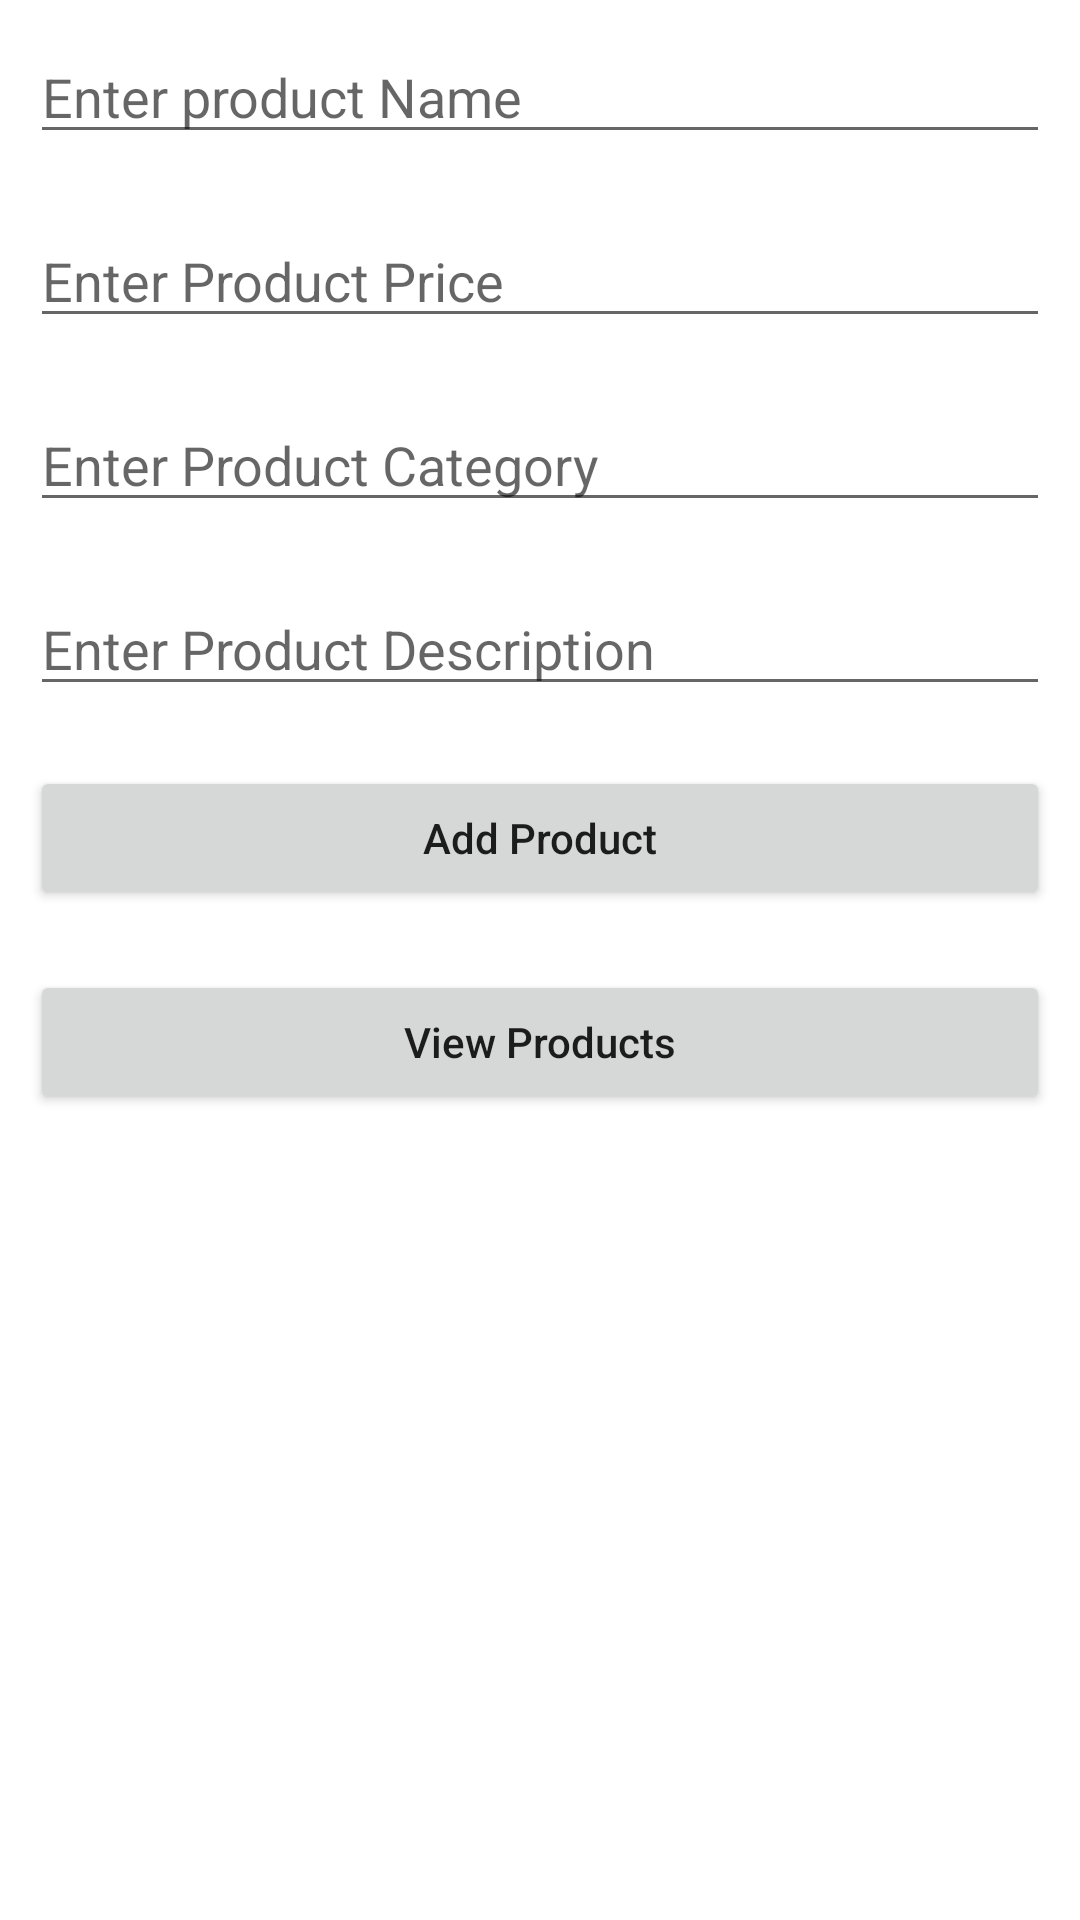

The Android layout XML behind this screen, and the referenced resources:
<!-- AndroidManifest.xml: application theme Theme.UASLABMOOP -->
<!-- res/layout/activity_main.xml -->
<?xml version="1.0" encoding="utf-8"?>
<LinearLayout
    xmlns:android="http://schemas.android.com/apk/res/android"
    xmlns:tools="http://schemas.android.com/tools"
    android:layout_width="match_parent"
    android:layout_height="match_parent"
    android:orientation="vertical"
    tools:context=".MainActivity">

    <EditText
        android:id="@+id/idEdtProductName"
        android:layout_width="match_parent"
        android:layout_height="wrap_content"
        android:layout_margin="10dp"
        android:hint="Enter product Name" />

    <EditText
        android:id="@+id/idEdtProductPrice"
        android:layout_width="match_parent"
        android:layout_height="wrap_content"
        android:layout_margin="10dp"
        android:hint="Enter Product Price" />

    <EditText
        android:id="@+id/idEdtProductCategory"
        android:layout_width="match_parent"
        android:layout_height="wrap_content"
        android:layout_margin="10dp"
        android:hint="Enter Product Category" />

    <EditText
        android:id="@+id/idEdtProductDescription"
        android:layout_width="match_parent"
        android:layout_height="wrap_content"
        android:layout_margin="10dp"
        android:hint="Enter Product Description" />

    <Button
        android:id="@+id/idBtnAddProduct"
        android:layout_width="match_parent"
        android:layout_height="wrap_content"
        android:layout_margin="10dp"
        android:text="Add Product"
        android:textAllCaps="false" />

    <Button
        android:id="@+id/idBtnReadProduct"
        android:layout_width="match_parent"
        android:layout_height="wrap_content"
        android:layout_margin="10dp"
        android:text="View Products"
        android:textAllCaps="false" />
</LinearLayout>
<!-- resources referenced by this layout -->
<resources>
  <style name="Theme.UASLABMOOP" parent="Theme.MaterialComponents.DayNight.DarkActionBar">
          
          <item name="colorPrimary">@color/purple_500</item>
          <item name="colorPrimaryVariant">@color/purple_700</item>
          <item name="colorOnPrimary">@color/white</item>
          
          <item name="colorSecondary">@color/teal_200</item>
          <item name="colorSecondaryVariant">@color/teal_700</item>
          <item name="colorOnSecondary">@color/black</item>
          
          <item name="android:statusBarColor" tools:targetApi="l">?attr/colorPrimaryVariant</item>
          
      </style>
  <!-- not gathered from this repository: default colours our renderer supplied (Android Studio template values) -->
  <color name="purple_500">#FF6200EE</color>
  <color name="purple_700">#FF3700B3</color>
  <color name="teal_200">#FF03DAC5</color>
  <color name="teal_700">#FF018786</color>
  <color name="black">#FF000000</color>
  <color name="white">#FFFFFFFF</color>
</resources>
